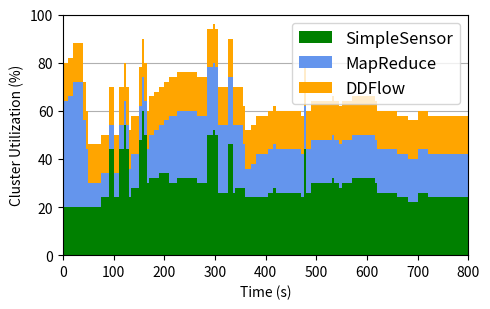

Generate this figure with matplotlib:
import matplotlib
import matplotlib.pyplot as plt
import numpy as np

plt.rcParams["figure.figsize"] = (5,3.2)
plt.rcParams['axes.axisbelow'] = True

width = 5  # the width of the bars

map_reduce_means = [2.1000000000000005, 2.2000000000000006, 2.2000000000000006, 2.3000000000000007, 2.3000000000000007, 2.600000000000001, 2.600000000000001, 2.600000000000001, 2.600000000000001, 1.8000000000000005, 1.2, 0.5, 0.5, 0.5, 0.5, 0.5, 0.5, 0.5, 0.5, 0.5, 0.5, 0.5, 0.5, 0.5, 0.5, 0.5, 0.5, 0.6, 0.7, 0.7, 0.7, 0.7, 0.7, 0.7, 0.7, 0.8999999999999999, 0.8999999999999999, 0.9999999999999999, 0.9999999999999999, 0.9999999999999999, 0.9999999999999999, 1.0999999999999999, 1.0999999999999999, 1.4000000000000001, 1.4000000000000001, 1.4000000000000001, 1.4000000000000001, 1.4000000000000001, 1.4000000000000001, 1.4000000000000001, 1.4000000000000001, 1.4000000000000001, 1.4000000000000001, 1.4000000000000001, 1.4000000000000001, 1.4000000000000001, 1.4000000000000001, 1.4000000000000001, 1.4000000000000001, 1.4000000000000001, 1.4000000000000001, 1.4000000000000001, 1.4000000000000001, 1.4000000000000001, 1.4000000000000001, 1.4000000000000001, 1.4000000000000001, 1.4000000000000001, 1.4000000000000001, 1.3, 1.3, 1.3, 0.8999999999999999, 0.6, 0.6, 0.7, 0.7, 0.8999999999999999, 0.8999999999999999, 0.8999999999999999, 0.8999999999999999, 0.8999999999999999, 0.8999999999999999, 0.8999999999999999, 0.8999999999999999, 0.8999999999999999, 0.8999999999999999, 0.8999999999999999, 0.8999999999999999, 0.8999999999999999, 0.8999999999999999, 0.8999999999999999, 0.8999999999999999, 0.8999999999999999, 0.8999999999999999, 0.8999999999999999, 0.8999999999999999, 0.8999999999999999, 0.8999999999999999, 0.8999999999999999, 0.8999999999999999, 0.8999999999999999, 0.8999999999999999, 0.8999999999999999, 0.8999999999999999, 0.8999999999999999, 0.8999999999999999, 0.8999999999999999, 0.8999999999999999, 0.8999999999999999, 0.8999999999999999, 0.8999999999999999, 0.8999999999999999, 0.8999999999999999, 0.8999999999999999, 0.8999999999999999, 0.8999999999999999, 0.8999999999999999, 0.8999999999999999, 0.8999999999999999, 0.8999999999999999, 0.8999999999999999, 0.8999999999999999, 0.8999999999999999, 0.8999999999999999, 0.8999999999999999, 0.8999999999999999, 0.8999999999999999, 0.8999999999999999, 0.8999999999999999, 0.8999999999999999, 0.8999999999999999, 0.8999999999999999, 0.8999999999999999, 0.8999999999999999, 0.8999999999999999, 0.8999999999999999, 0.8999999999999999, 0.8999999999999999, 0.8999999999999999, 0.8999999999999999, 0.8999999999999999, 0.8999999999999999, 0.8999999999999999, 0.8999999999999999, 0.8999999999999999, 0.8999999999999999, 0.8999999999999999, 0.8999999999999999, 0.8999999999999999, 0.8999999999999999, 0.8999999999999999, 0.8999999999999999, 0.8999999999999999, 0.8999999999999999, 0.8999999999999999, 0.8999999999999999, 0.8999999999999999, 0.8999999999999999, 0.8999999999999999, 0.8999999999999999, 0.8999999999999999, 0.8999999999999999, 0.8999999999999999, 0.8999999999999999, 0.8999999999999999, 0.8999999999999999, 0.8999999999999999, 0.8999999999999999, 0.8999999999999999, 0.8999999999999999, 0.8999999999999999, 0.8999999999999999, 0.8999999999999999, 0.8999999999999999, 0.8999999999999999, 0.8999999999999999, 0.8999999999999999, 0.8999999999999999, 0.8999999999999999, 0.8999999999999999, 0.8999999999999999, 0.8999999999999999, 0.8999999999999999, 0.8999999999999999, 0.8999999999999999, 0.8999999999999999, 0.8999999999999999, 0.8999999999999999, 0.8999999999999999, 0.8999999999999999, 0.8999999999999999, 0.8999999999999999, 0.8999999999999999, 0.8999999999999999, 0.8999999999999999, 0.8999999999999999, 0.8999999999999999, 0.8999999999999999, 0.8999999999999999, 0.8999999999999999, 0.8999999999999999, 0.8999999999999999, 0.8999999999999999, 0.8999999999999999, 0.8999999999999999, 0.8999999999999999, 0.8999999999999999, 0.8999999999999999, 0.8999999999999999, 0.8999999999999999, 0.8999999999999999, 0.8999999999999999, 0.8999999999999999, 0.8999999999999999, 0.8999999999999999, 0.8999999999999999, 0.8999999999999999, 0.8999999999999999, 0.8999999999999999, 0.8999999999999999, 0.8999999999999999, 0.8999999999999999, 0.8999999999999999, 0.8999999999999999, 0.8999999999999999, 0.8999999999999999, 0.8999999999999999, 0.8999999999999999, 0.8999999999999999, 0.8999999999999999, 0.8999999999999999, 0.8999999999999999, 0.8999999999999999, 0.8999999999999999, 0.8999999999999999, 0.8999999999999999, 0.8999999999999999, 0.8999999999999999, 0.8999999999999999, 0.8999999999999999, 0.8999999999999999, 0.8999999999999999, 0.8999999999999999, 0.8999999999999999, 0.8999999999999999, 0.8999999999999999, 0.8999999999999999, 0.8999999999999999, 0.8999999999999999, 0.8999999999999999, 0.8999999999999999, 0.8999999999999999, 0.8999999999999999, 0.8999999999999999, 0.8999999999999999, 0.8999999999999999, 0.8999999999999999, 0.8999999999999999, 0.8999999999999999, 0.8999999999999999, 0.8999999999999999, 0.8999999999999999, 0.8999999999999999, 0.8999999999999999, 0.8999999999999999, 0.8999999999999999, 0.8999999999999999, 0.8999999999999999, 0.8999999999999999, 0.8999999999999999, 0.8999999999999999, 0.8999999999999999, 0.8999999999999999, 0.8999999999999999, 0.8999999999999999, 0.8999999999999999, 0.8999999999999999, 0.8999999999999999, 0.8999999999999999, 0.8999999999999999, 0.8999999999999999, 0.8999999999999999, 0.8999999999999999, 0, 0, 0, 0, 0, 0, 0, 0, 0, 0, 0, 0, 0, 0, 0, 0]
sensor_framewrk = [1.0, 1.0, 1.0, 1.0, 1.0, 1.0, 1.0, 1.0, 1.0, 1.0, 1.0, 1.0, 1.0, 1.0, 1.0, 1.0, 1.2000000000000002, 1.2000000000000002, 1.2000000000000002, 2.2, 2.2, 1.2000000000000002, 1.2000000000000002, 2.2, 2.2, 2.7, 2.2, 1.2000000000000002, 1.4000000000000004, 1.4000000000000004, 1.4000000000000004, 2.4000000000000004, 3.0000000000000004, 2.5000000000000004, 1.5000000000000004, 1.6000000000000005, 1.6000000000000005, 1.6000000000000005, 1.6000000000000005, 1.7000000000000006, 1.7000000000000006, 1.7000000000000006, 1.7000000000000006, 1.5000000000000004, 1.5000000000000004, 1.5000000000000004, 1.6000000000000005, 1.6000000000000005, 1.6000000000000005, 1.6000000000000005, 1.6000000000000005, 1.6000000000000005, 1.6000000000000005, 1.6000000000000005, 1.5000000000000004, 1.5000000000000004, 1.5000000000000004, 1.5000000000000004, 2.5000000000000004, 2.5000000000000004, 2.6000000000000004, 2.5000000000000004, 1.3000000000000003, 1.3000000000000003, 1.3000000000000003, 1.3000000000000003, 2.3000000000000003, 2.3000000000000003, 1.3000000000000003, 1.4000000000000004, 1.4000000000000004, 1.4000000000000004, 1.4000000000000004, 1.2000000000000002, 1.2000000000000002, 1.2000000000000002, 1.2000000000000002, 1.2000000000000002, 1.2000000000000002, 1.2000000000000002, 1.2000000000000002, 1.2000000000000002, 1.3000000000000003, 1.3000000000000003, 1.4000000000000004, 1.3000000000000003, 1.3000000000000003, 1.3000000000000003, 1.3000000000000003, 1.3000000000000003, 1.3000000000000003, 1.3000000000000003, 1.3000000000000003, 1.3000000000000003, 1.3000000000000003, 1.2000000000000002, 2.2, 1.3000000000000003, 1.3000000000000003, 1.5000000000000004, 1.5000000000000004, 1.5000000000000004, 1.5000000000000004, 1.5000000000000004, 1.5000000000000004, 1.5000000000000004, 1.5000000000000004, 1.6000000000000005, 1.5000000000000004, 1.5000000000000004, 1.4000000000000004, 1.5000000000000004, 1.5000000000000004, 1.5000000000000004, 1.5000000000000004, 1.6000000000000005, 1.6000000000000005, 1.6000000000000005, 1.6000000000000005, 1.6000000000000005, 1.6000000000000005, 1.6000000000000005, 1.6000000000000005, 1.6000000000000005, 1.5000000000000004, 1.3000000000000003, 1.3000000000000003, 1.3000000000000003, 1.3000000000000003, 1.3000000000000003, 1.3000000000000003, 1.3000000000000003, 1.3000000000000003, 1.2000000000000002, 1.2000000000000002, 1.2000000000000002, 1.2000000000000002, 1.1, 1.1, 1.1, 1.1, 1.3000000000000003, 1.3000000000000003, 1.3000000000000003, 1.3000000000000003, 1.2000000000000002, 1.2000000000000002, 1.2000000000000002, 1.2000000000000002, 1.2000000000000002, 1.2000000000000002, 1.2000000000000002, 1.2000000000000002, 1.2000000000000002, 1.2000000000000002, 1.2000000000000002, 1.2000000000000002, 1.2000000000000002, 1.2000000000000002, 1.2000000000000002, 1.2000000000000002, 1.2000000000000002, 1.2000000000000002, 1.2000000000000002, 1.2000000000000002, 1.2000000000000002, 1.2000000000000002, 1.1, 1.1, 1.1, 1.1, 1.1, 1.1, 1.1, 1.1, 1.1, 1.1, 1.1, 1.1, 1.1, 1.1, 1.1, 1.1, 1.1, 1.1, 1.1, 1.1, 1.1, 1.1, 1.1, 1.1, 1.1, 1.1, 1.1, 1.1, 1.1, 1.1, 1.1, 1.1, 1.1, 1.1, 1.1, 1.1, 1.1, 1.1, 1.1, 1.1, 1.1, 1.0, 1.0, 1.0, 1.0, 1.0, 1.0, 1.0, 1.0, 1.0, 1.0, 1.0, 1.0, 1.0, 1.0, 1.0, 1.0, 1.0, 1.0, 1.0, 1.0, 1.0, 1.0, 1.0, 1.0, 1.0, 1.0, 1.0, 1.0, 1.0, 1.0, 1.2000000000000002, 1.2000000000000002, 1.2000000000000002, 1.2000000000000002, 1.2000000000000002, 1.2000000000000002, 1.2000000000000002, 1.2000000000000002, 1.2000000000000002, 1.2000000000000002, 1.2000000000000002, 1.2000000000000002, 1.2000000000000002, 1.2000000000000002, 1.2000000000000002, 1.2000000000000002, 1.2000000000000002, 1.2000000000000002, 1.2000000000000002, 1.2000000000000002, 1.2000000000000002, 1.2000000000000002, 1.2000000000000002, 1.2000000000000002, 1.2000000000000002, 1.2000000000000002, 1.2000000000000002, 1.2000000000000002, 1.2000000000000002, 1.2000000000000002, 1.2000000000000002, 1.2000000000000002, 1.2000000000000002, 1.2000000000000002, 1.2000000000000002, 1.2000000000000002, 1.2000000000000002, 1.2000000000000002, 1.2000000000000002, 1.2000000000000002, 1.2000000000000002, 1.2000000000000002, 1.2000000000000002, 1.2000000000000002, 1.2000000000000002, 1.2000000000000002, 0, 0, 0, 0, 0, 0, 0, 0, 0, 0, 0, 0, 0, 0, 0, 0]
ddflow_framework = [0.8] * len(sensor_framewrk)
map_reduce_means = [n * 100.0 / 5 for n in map_reduce_means]
sensor_framewrk = [n * 100.0 / 5 for n in sensor_framewrk]
ddflow_framework = [n * 100.0 / 5 for n in ddflow_framework]
labels = np.arange(len(map_reduce_means))
ddflow_bottom = [map_reduce_means[i] + sensor_framewrk[i] for i in labels]
labels_ints = [5 * int(l) - width/2 for l in labels]

x = np.arange(len(labels))  # the label locations

fig, ax = plt.subplots()
ax.bar(labels_ints, sensor_framewrk, width, linewidth=0, label='SimpleSensor', color='green')
ax.bar(labels_ints, map_reduce_means, width, linewidth=0, label='MapReduce', bottom=sensor_framewrk, color='cornflowerblue')
ax.bar(labels_ints, ddflow_framework, width, linewidth=0, label='DDFlow', bottom=ddflow_bottom, color='orange')
ax.set_ylim([0,100])
ax.set_xlim([0,800])

# Add some text for labels, title and custom x-axis tick labels, etc.
ax.set_ylabel('Cluster Utilization (%)')
ax.set_xlabel('Time (s)')
ax.yaxis.grid()
# ax.set_xticks([60, 180, 300, 420, 540])
# ax.set_xticklabels([60 * l for l in labels_ints])
ax.legend(loc='upper right', prop={'size': 12})


# def autolabel(rects):
#     """Attach a text label above each bar in *rects*, displaying its height."""
#     for rect in rects:
#         height = rect.get_height()
#         ax.annotate('{}'.format(height),
#                     xy=(rect.get_x() + rect.get_width() / 2, height),
#                     xytext=(0, 3),  # 3 points vertical offset
#                     textcoords="offset points",
#                     ha='center', va='bottom')


# autolabel(rects1)
# autolabel(rects2)

fig.tight_layout()
# plt.show()
plt.savefig('cluster_util.png', bbox_inches='tight')